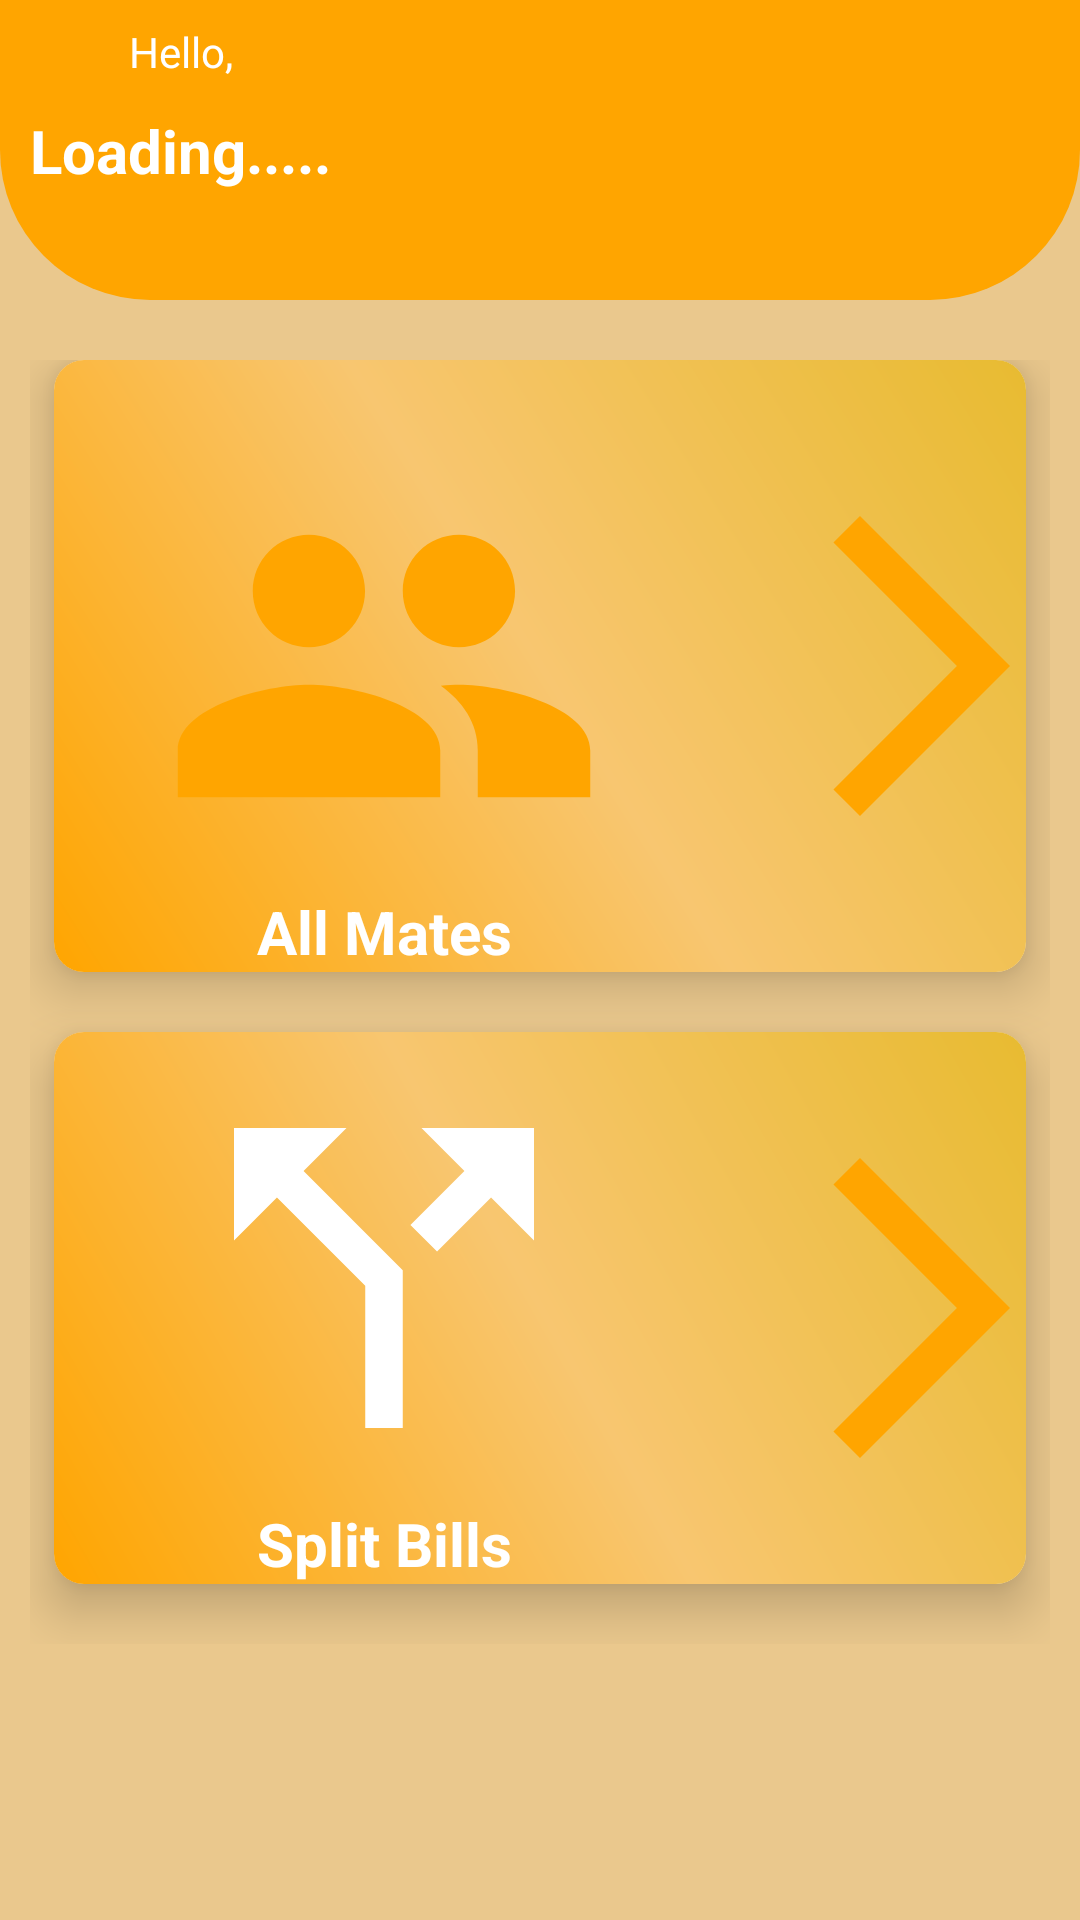

Android layout source for this screen:
<!-- AndroidManifest.xml: application theme Theme.PayMate -->
<!-- res/layout/fragment_admin_dashboard.xml -->
<?xml version="1.0" encoding="utf-8"?>
<layout xmlns:android="http://schemas.android.com/apk/res/android"
    xmlns:app="http://schemas.android.com/apk/res-auto"
    xmlns:tools="http://schemas.android.com/tools"
    tools:context=".AdminDashboard">

    <androidx.constraintlayout.widget.ConstraintLayout
        android:id="@+id/mainLayout"
        android:layout_width="match_parent"
        android:background="@color/background_color"
        android:layout_height="match_parent">


        <androidx.constraintlayout.widget.ConstraintLayout
            android:id="@+id/adminDashboardHeaderLayout"
            android:layout_width="match_parent"
            android:layout_height="wrap_content"
            app:layout_constraintEnd_toEndOf="parent"
            app:layout_constraintStart_toStartOf="parent"
            app:layout_constraintTop_toTopOf="parent">

            <View
                android:id="@+id/headerDesign"
                android:layout_width="match_parent"
                android:layout_height="@dimen/dashboardHeight"
                android:background="@drawable/admin_dashboard_header"
                app:layout_constraintEnd_toEndOf="parent"
                app:layout_constraintStart_toStartOf="parent"
                app:layout_constraintTop_toTopOf="parent" />

            <ImageView
                android:id="@+id/adminIcon"
                android:layout_width="50dp"
                android:layout_height="50dp"
                android:layout_marginEnd="10dp"
                android:contentDescription="@string/admin_icon_description"
                app:layout_constraintBottom_toBottomOf="parent"
                app:layout_constraintEnd_toEndOf="parent"
                app:layout_constraintTop_toTopOf="parent"
                app:srcCompat="@drawable/baseline_person_pin_24" />

            <TextView
                android:id="@+id/hello_text"
                android:layout_width="wrap_content"
                android:layout_height="wrap_content"
                android:layout_marginBottom="10dp"
                android:text="@string/_Hello"
                android:textColor="@color/white"
                app:layout_constraintBottom_toTopOf="@id/adminName"
                app:layout_constraintEnd_toEndOf="@id/adminName"
                app:layout_constraintStart_toStartOf="@id/adminName" />

            <TextView
                android:id="@+id/adminName"
                android:layout_width="wrap_content"
                android:layout_height="wrap_content"
                android:layout_marginStart="10dp"
                android:layout_marginLeft="10dp"
                android:text="Loading....."
                android:textColor="@color/white"
                android:textSize="20sp"
                android:textStyle="bold"
                app:layout_constraintBottom_toBottomOf="@id/adminIcon"
                app:layout_constraintStart_toStartOf="parent"
                app:layout_constraintTop_toTopOf="@id/adminIcon" />

        </androidx.constraintlayout.widget.ConstraintLayout>


        <androidx.constraintlayout.widget.ConstraintLayout
            android:id="@+id/dashboardItems"
            style="@style/admin_dashboard_itemsLayout_style"
            android:layout_width="match_parent"
            android:layout_height="wrap_content"
            android:layout_marginTop="20sp"
            app:layout_constraintEnd_toEndOf="parent"
            app:layout_constraintStart_toStartOf="parent"
            app:layout_constraintTop_toBottomOf="@id/adminDashboardHeaderLayout">


            <androidx.cardview.widget.CardView
                android:id="@+id/allMatesCard"
                style="@style/admin_dashboard_itemsLayout_cards_style"
                android:layout_width="match_parent"
                android:layout_height="wrap_content"
                android:layout_marginHorizontal="8dp"
                app:layout_constraintBottom_toTopOf="@+id/splitDuesCard"
                app:layout_constraintEnd_toEndOf="parent"
                app:layout_constraintHorizontal_bias="0.5"
                app:layout_constraintStart_toStartOf="parent"
                app:layout_constraintTop_toTopOf="parent"
                app:layout_constraintVertical_chainStyle="packed">

                <androidx.constraintlayout.widget.ConstraintLayout
                    android:layout_width="match_parent"
                    android:layout_height="match_parent"
                    android:background="@drawable/gradient_color">

                    <ImageButton
                        android:id="@+id/allMatesCardImage"
                        android:layout_width="150dp"
                        android:layout_height="150dp"
                        android:layout_marginStart="35sp"
                        android:background="@drawable/baseline_people_24"
                        android:contentDescription="@string/all_mates_image_description"
                        android:text="All Mates"
                        app:layout_constraintBottom_toBottomOf="@id/arrow1NextImageview"
                        app:layout_constraintStart_toStartOf="parent"
                        app:layout_constraintTop_toTopOf="@id/arrow1NextImageview" />


                    <ImageView
                        android:id="@+id/arrow1NextImageview"
                        android:layout_width="120dp"
                        android:layout_height="120dp"
                        android:layout_marginEnd="-25sp"
                        app:layout_constraintBottom_toBottomOf="parent"
                        app:layout_constraintEnd_toEndOf="parent"
                        app:layout_constraintTop_toTopOf="parent"
                        app:srcCompat="@drawable/baseline_arrow_forward_ios_24" />


                    <TextView
                        android:id="@+id/allMatesText"
                        android:layout_width="wrap_content"
                        android:layout_height="wrap_content"
                        android:text="@string/all_mates"
                        android:textColor="@color/white"
                        android:textSize="20sp"
                        android:textStyle="bold"
                        app:layout_constraintEnd_toEndOf="@id/allMatesCardImage"
                        app:layout_constraintStart_toStartOf="@id/allMatesCardImage"
                        app:layout_constraintTop_toBottomOf="@id/allMatesCardImage" />

                </androidx.constraintlayout.widget.ConstraintLayout>
            </androidx.cardview.widget.CardView>


            <androidx.cardview.widget.CardView
                android:id="@+id/splitDuesCard"
                style="@style/admin_dashboard_itemsLayout_cards_style"
                android:layout_width="match_parent"
                android:layout_height="wrap_content"
                android:layout_marginHorizontal="8dp"
                android:layout_marginTop="20dp"
                android:layout_marginBottom="20sp"
                app:layout_constraintBottom_toBottomOf="parent"
                app:layout_constraintEnd_toEndOf="@id/allMatesCard"
                app:layout_constraintHorizontal_bias="0.5"
                app:layout_constraintStart_toStartOf="@+id/allMatesCard"
                app:layout_constraintTop_toBottomOf="@+id/allMatesCard">

                <androidx.constraintlayout.widget.ConstraintLayout
                    android:background="@drawable/gradient_color"
                    android:layout_width="match_parent"
                    android:layout_height="match_parent">

                    <ImageButton
                        android:id="@+id/splitDuesCardImage"
                        android:layout_width="150dp"
                        android:layout_height="150dp"
                        android:layout_marginStart="35dp"
                        android:layout_marginBottom="20sp"
                        android:background="@drawable/baseline_call_split_24"
                        android:contentDescription="@string/log_out_image_description"
                        app:layout_constraintBottom_toBottomOf="@id/arrow2NextImageview"
                        app:layout_constraintStart_toStartOf="parent"
                        app:layout_constraintTop_toTopOf="@id/arrow2NextImageview" />


                    <ImageView
                        android:id="@+id/arrow2NextImageview"
                        android:layout_width="120dp"
                        android:layout_height="120dp"
                        android:layout_marginEnd="-25sp"
                        app:layout_constraintBottom_toBottomOf="parent"
                        app:layout_constraintEnd_toEndOf="parent"
                        app:layout_constraintTop_toTopOf="parent"
                        app:srcCompat="@drawable/baseline_arrow_forward_ios_24" />

                    <TextView
                        android:id="@+id/logOutText"
                        android:layout_width="wrap_content"
                        android:layout_height="wrap_content"
                        android:text="@string/split_bills"
                        android:textColor="@color/white"
                        android:textSize="20sp"
                        android:textStyle="bold"
                        app:layout_constraintEnd_toEndOf="@id/splitDuesCardImage"
                        app:layout_constraintStart_toStartOf="@id/splitDuesCardImage"
                        app:layout_constraintTop_toBottomOf="@id/splitDuesCardImage" />


                </androidx.constraintlayout.widget.ConstraintLayout>
            </androidx.cardview.widget.CardView>

        </androidx.constraintlayout.widget.ConstraintLayout>


        <RelativeLayout
            app:layout_constraintStart_toStartOf="parent"
            app:layout_constraintEnd_toEndOf="parent"
            app:layout_constraintTop_toTopOf="parent"
            app:layout_constraintBottom_toBottomOf="parent"
            android:id="@+id/spinnerLayout"
            android:layout_width="match_parent"
            android:layout_height="match_parent"
            android:visibility="gone" >

            <ProgressBar
                android:id="@+id/progress_bar"
                style="@android:style/Widget.ProgressBar.Inverse"
                android:layout_width="wrap_content"
                android:layout_height="wrap_content"
                android:layout_centerInParent="true"
                android:indeterminateDrawable="@drawable/progress_icon"
                android:progressDrawable="@drawable/progress_icon"
                android:progressTint="@color/app_theme_color" />
        </RelativeLayout>

    </androidx.constraintlayout.widget.ConstraintLayout>

</layout>
<!-- resources referenced by this layout -->
<resources>
  <color name="app_theme_color">#FFA500</color>
  <color name="background_color">#EAC88D</color>
  <color name="white">#FFFFFFFF</color>
  <dimen name="dashboardHeight">100dp</dimen>
  <!-- drawable admin_dashboard_header (drawable) -->
  <?xml version="1.0" encoding="utf-8"?>
  <shape xmlns:android="http://schemas.android.com/apk/res/android">
      <corners
          android:bottomLeftRadius="50dp"
          android:bottomRightRadius="50dp"
          />
      <solid android:color="@color/app_theme_color"/>
  </shape>
  <!-- drawable baseline_arrow_forward_ios_24 (drawable) -->
  <vector xmlns:android="http://schemas.android.com/apk/res/android" android:autoMirrored="true" android:height="24dp" android:tint="@color/app_theme_color" android:viewportHeight="24" android:viewportWidth="24" android:width="24dp">
        
      <path android:fillColor="@android:color/white" android:pathData="M6.23,20.23l1.77,1.77l10,-10l-10,-10l-1.77,1.77l8.23,8.23z"/>
      
  </vector>
  <!-- drawable baseline_call_split_24 (drawable) -->
  <vector xmlns:android="http://schemas.android.com/apk/res/android" android:autoMirrored="true" android:height="24dp" android:tint="@color/white" android:viewportHeight="24" android:viewportWidth="24" android:width="24dp">
        
      <path android:fillColor="@android:color/white" android:pathData="M14,4l2.29,2.29 -2.88,2.88 1.42,1.42 2.88,-2.88L20,10L20,4zM10,4L4,4v6l2.29,-2.29 4.71,4.7L11,20h2v-8.41l-5.29,-5.3z"/>
      
  </vector>
  <!-- drawable baseline_people_24 (drawable) -->
  <vector xmlns:android="http://schemas.android.com/apk/res/android" android:height="24dp" android:tint="@color/app_theme_color" android:viewportHeight="24" android:viewportWidth="24" android:width="24dp">
        
      <path android:fillColor="@android:color/white" android:pathData="M16,11c1.66,0 2.99,-1.34 2.99,-3S17.66,5 16,5c-1.66,0 -3,1.34 -3,3s1.34,3 3,3zM8,11c1.66,0 2.99,-1.34 2.99,-3S9.66,5 8,5C6.34,5 5,6.34 5,8s1.34,3 3,3zM8,13c-2.33,0 -7,1.17 -7,3.5L1,19h14v-2.5c0,-2.33 -4.67,-3.5 -7,-3.5zM16,13c-0.29,0 -0.62,0.02 -0.97,0.05 1.16,0.84 1.97,1.97 1.97,3.45L17,19h6v-2.5c0,-2.33 -4.67,-3.5 -7,-3.5z"/>
      
  </vector>
  <!-- drawable gradient_color (drawable) -->
  <?xml version="1.0" encoding="utf-8"?>
  <shape xmlns:android="http://schemas.android.com/apk/res/android">
      <gradient
          android:type="linear"
          android:angle="45"
          android:centerColor="#F8C670"
          android:startColor="#FFA500"
          android:endColor="#E8BB31" />
  
  </shape>
  <string name="_Hello">Hello,</string>
  <string name="admin_icon_description">Icon for admin Identity</string>
  <string name="all_mates">All Mates</string>
  <string name="all_mates_image_description">All mates</string>
  <string name="log_out_image_description">Log Out vector Image</string>
  <string name="split_bills">Split Bills</string>
  <style name="admin_dashboard_itemsLayout_cards_style">
          <item name="cardElevation">@dimen/_10sp</item>
          <item name="cardCornerRadius">@dimen/_10sp</item>
  
      </style>
  <style name="admin_dashboard_itemsLayout_style">
          <item name="android:layout_marginStart">10sp</item>
          <item name="android:layout_marginLeft">10sp</item>
          <item name="android:layout_marginTop">15sp</item>
          <item name="android:layout_marginEnd">10dp</item>
          <item name="android:layout_marginRight">10dp</item>
      </style>
  <style name="Theme.PayMate" parent="Base.Theme.PayMate">
          <item name="android:statusBarColor">@android:color/transparent</item>
      </style>
  <color name="yellow_light">#FFE600</color>
  <color name="yellow">#FFA500</color>
  <color name="yellow_light2">#F8F16F</color>
  <dimen name="_10sp">10sp</dimen>
  <style name="Base.Theme.PayMate" parent="Theme.Material3.DayNight.NoActionBar">
          
          
          <item name="android:statusBarColor">@android:color/transparent</item>
  
      </style>
</resources>
